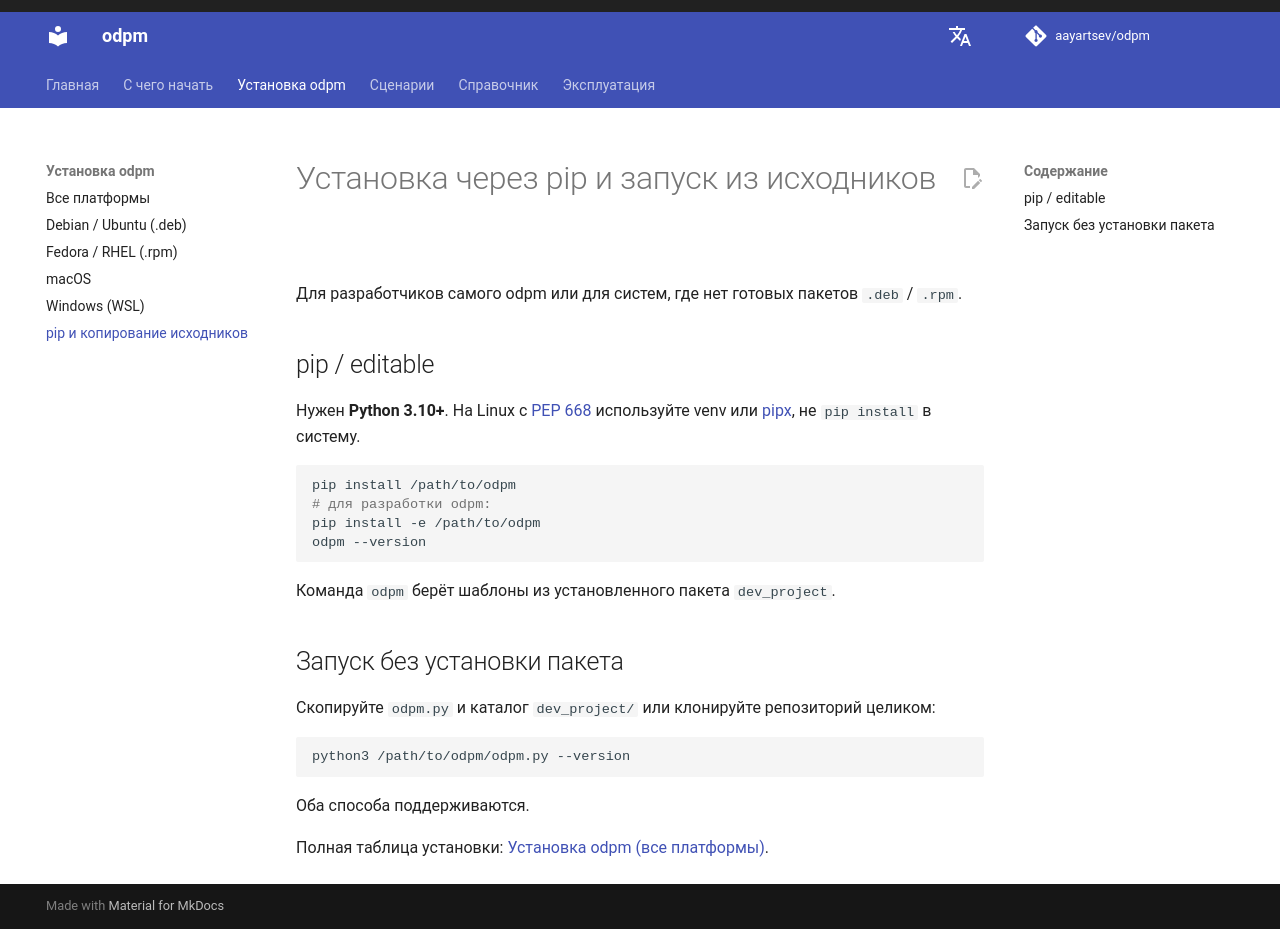

repository: aayartsev/odpm · page: dev/install/pip-legacy/index.html · generator: mkdocs

# Установка через pip и запуск из исходников

Для разработчиков самого odpm или для систем, где нет готовых пакетов `.deb` / `.rpm`.

## pip / editable

Нужен **Python 3.10+**. На Linux с [PEP 668](https://peps.python.org/pep-0668/) используйте venv или [pipx](https://pipx.pypa.io/), не `pip install` в систему.

```bash
pip install /path/to/odpm
# для разработки odpm:
pip install -e /path/to/odpm
odpm --version
```

Команда `odpm` берёт шаблоны из установленного пакета `dev_project`.

## Запуск без установки пакета

Скопируйте `odpm.py` и каталог `dev_project/` или клонируйте репозиторий целиком:

```bash
python3 /path/to/odpm/odpm.py --version
```

Оба способа поддерживаются.

Полная таблица установки: [Установка odpm (все платформы)](README.md).
